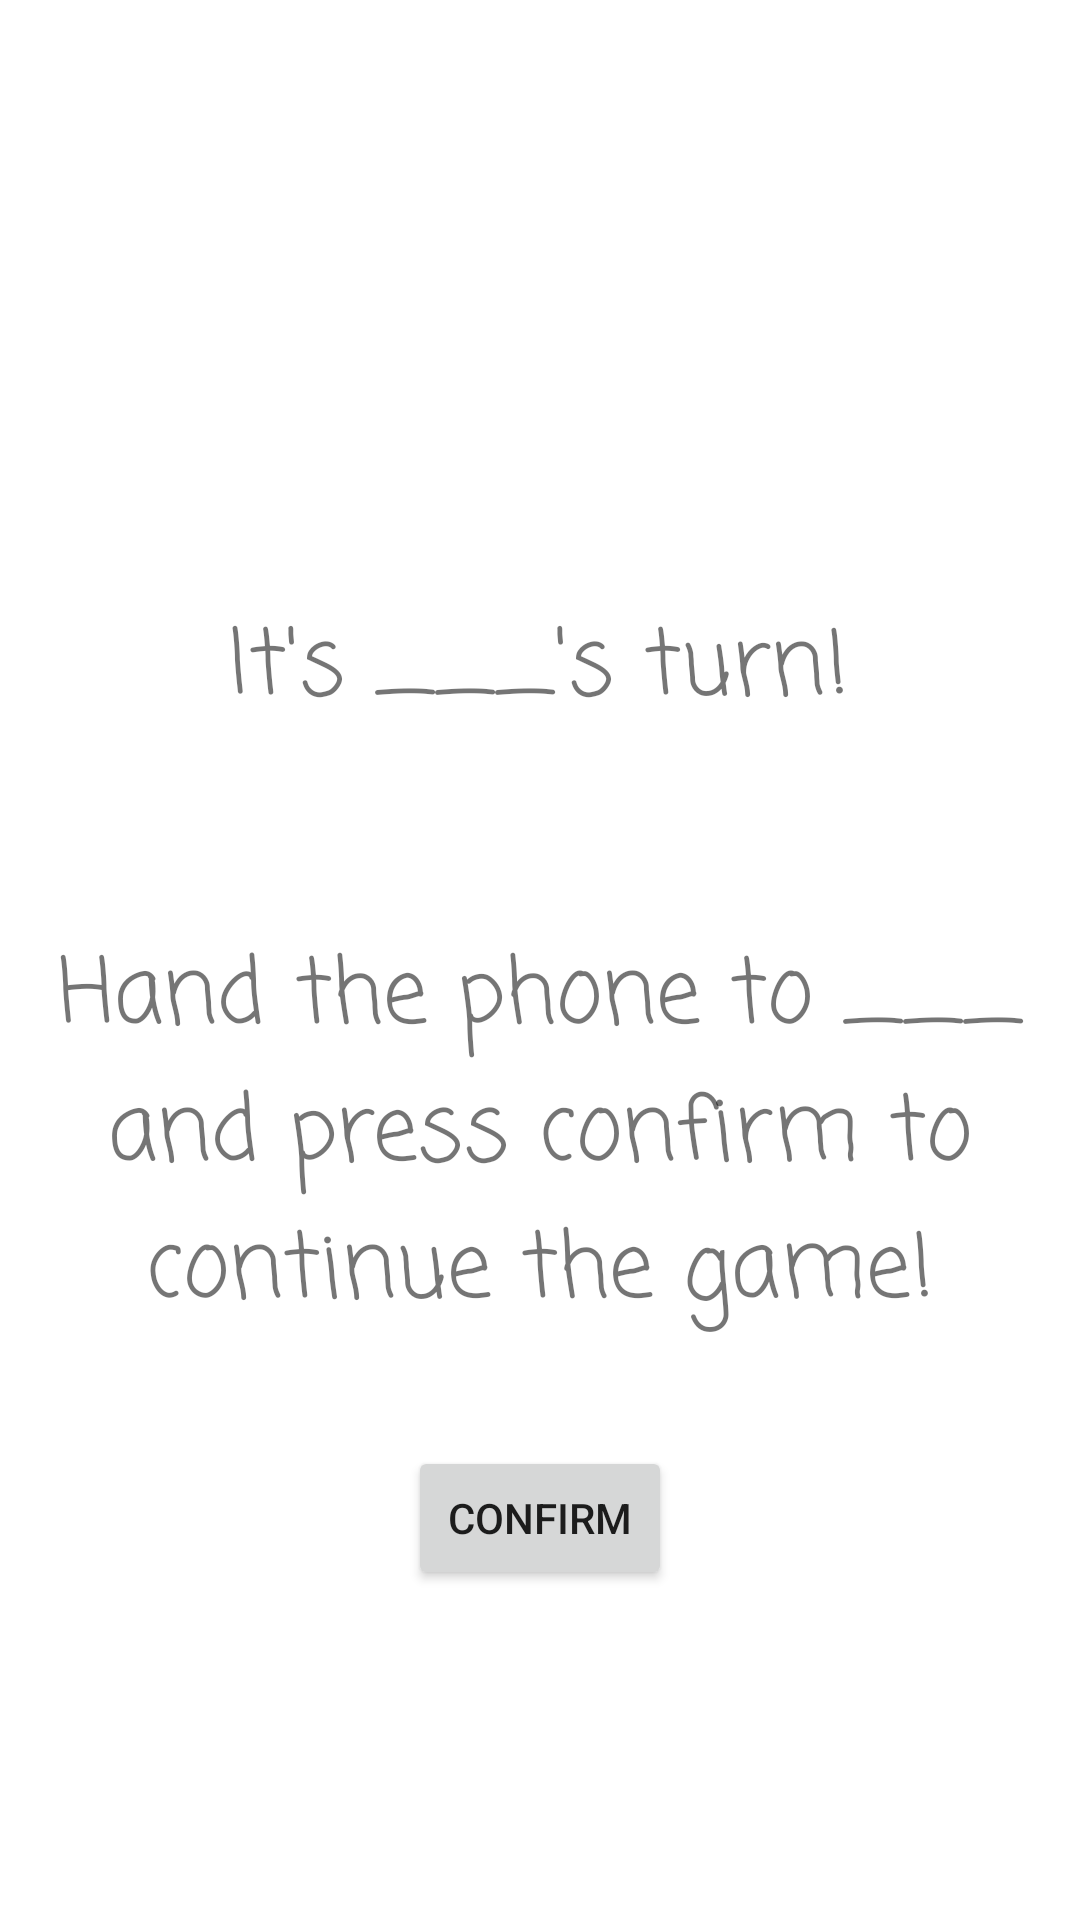

Android layout source for this screen:
<!-- AndroidManifest.xml: application theme Theme.PicsMix -->
<!-- res/layout/activity_player_turn.xml -->
<?xml version="1.0" encoding="utf-8"?>
<androidx.constraintlayout.widget.ConstraintLayout
    xmlns:android="http://schemas.android.com/apk/res/android"
    xmlns:app="http://schemas.android.com/apk/res-auto"
    xmlns:tools="http://schemas.android.com/tools"
    android:layout_width="match_parent"
    android:layout_height="match_parent">

    <TextView
        android:id="@+id/player_turn_announce"
        android:layout_width="wrap_content"
        android:layout_height="wrap_content"
        android:layout_marginTop="200dp"
        android:fontFamily="casual"
        android:text="It's ___'s turn!"
        android:textSize="30sp"
        app:layout_constraintEnd_toEndOf="parent"
        app:layout_constraintHorizontal_bias="0.497"
        app:layout_constraintStart_toStartOf="parent"
        app:layout_constraintTop_toTopOf="parent" />

    <Button
        android:id="@+id/player_turn_confirmation_button"
        android:layout_width="wrap_content"
        android:layout_height="wrap_content"
        android:layout_marginBottom="110dp"
        android:text="Confirm"
        app:layout_constraintBottom_toBottomOf="parent"
        app:layout_constraintEnd_toEndOf="parent"
        app:layout_constraintStart_toStartOf="parent" />

    <TextView
        android:id="@+id/player_turn_ask_confirmation"
        android:layout_width="wrap_content"
        android:layout_height="wrap_content"
        android:layout_marginTop="64dp"
        android:fontFamily="casual"
        android:text="Hand the phone to ___ and press confirm to continue the game!"
        android:textAlignment="center"
        android:textSize="30sp"
        app:layout_constraintEnd_toEndOf="parent"
        app:layout_constraintHorizontal_bias="0.0"
        app:layout_constraintStart_toStartOf="parent"
        app:layout_constraintTop_toBottomOf="@+id/player_turn_announce" />
</androidx.constraintlayout.widget.ConstraintLayout>
<!-- resources referenced by this layout -->
<resources>
  <style name="Theme.PicsMix" parent="Theme.MaterialComponents.DayNight.NoActionBar">
          
          <item name="colorPrimary">@color/purple_500</item>
          <item name="colorPrimaryVariant">@color/purple_700</item>
          <item name="colorOnPrimary">@color/white</item>
          
          <item name="colorSecondary">@color/teal_200</item>
          <item name="colorSecondaryVariant">@color/teal_700</item>
          <item name="colorOnSecondary">@color/black</item>
          
          <item name="android:statusBarColor" tools:targetApi="l">?attr/colorPrimaryVariant</item>
          
      </style>
  <!-- not gathered from this repository: default colours our renderer supplied (Android Studio template values) -->
  <color name="purple_500">#FF6200EE</color>
  <color name="purple_700">#FF3700B3</color>
  <color name="teal_200">#FF03DAC5</color>
  <color name="teal_700">#FF018786</color>
  <color name="black">#FF000000</color>
  <color name="white">#FFFFFFFF</color>
</resources>
